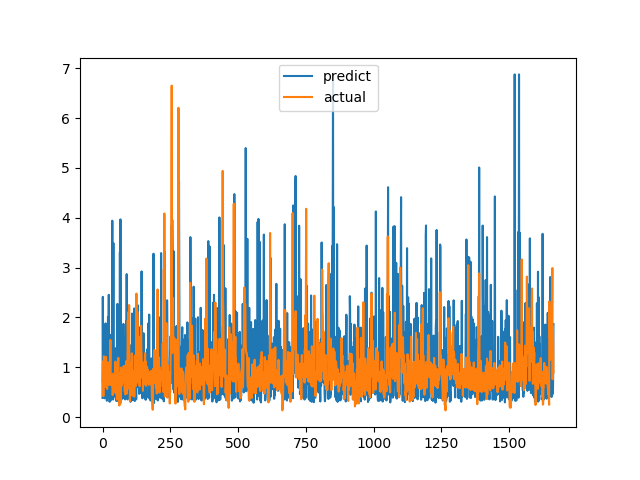

The file beside this chart, header and first rows:
predict, actual
0.3826, 0.7094
2.412, 1.015
0.962, 1.116
0.7164, 0.4183
0.8053, 1.002
1.093, 1.219
0.7038, 1.143
0.5218, 0.6528
0.3751, 0.6747
0.7348, 0.601
0.7281, 0.6695
1.88, 0.6538
1.207, 0.7814
0.9671, 1.206
1.168, 0.8469
0.7838, 0.8286
0.327, 0.6482
1.755, 0.5624
0.4742, 0.7183
0.7889, 1.1
2.011, 0.9542
1.953, 0.729
1.486, 0.6694
2.453, 0.8631
1.036, 0.6465
0.5009, 0.8223
0.3049, 0.9236
1.135, 0.8301
0.8178, 1.067
0.3231, 1.546
1.259, 0.6827
1.648, 0.6386
0.7298, 0.6464
0.6448, 0.6881
0.3639, 0.7274
2.538, 0.65
3.94, 0.8694
0.3577, 0.4409
1.067, 0.4519
0.3519, 0.7575
3.492, 0.4952
0.4227, 0.6851
0.9325, 0.7244
0.4108, 0.8654
1.193, 0.74
1.081, 0.8071
0.439, 0.8204
0.7955, 1.114
0.8692, 1.109
1.383, 0.4751
0.6053, 1.039
0.3225, 0.9458
0.9888, 0.7878
0.8507, 0.3505
0.3263, 0.9368
2.27, 0.9868
0.6969, 0.647
0.7857, 1.03
0.641, 1.187
1.233, 0.9329
... 1,604 more rows
